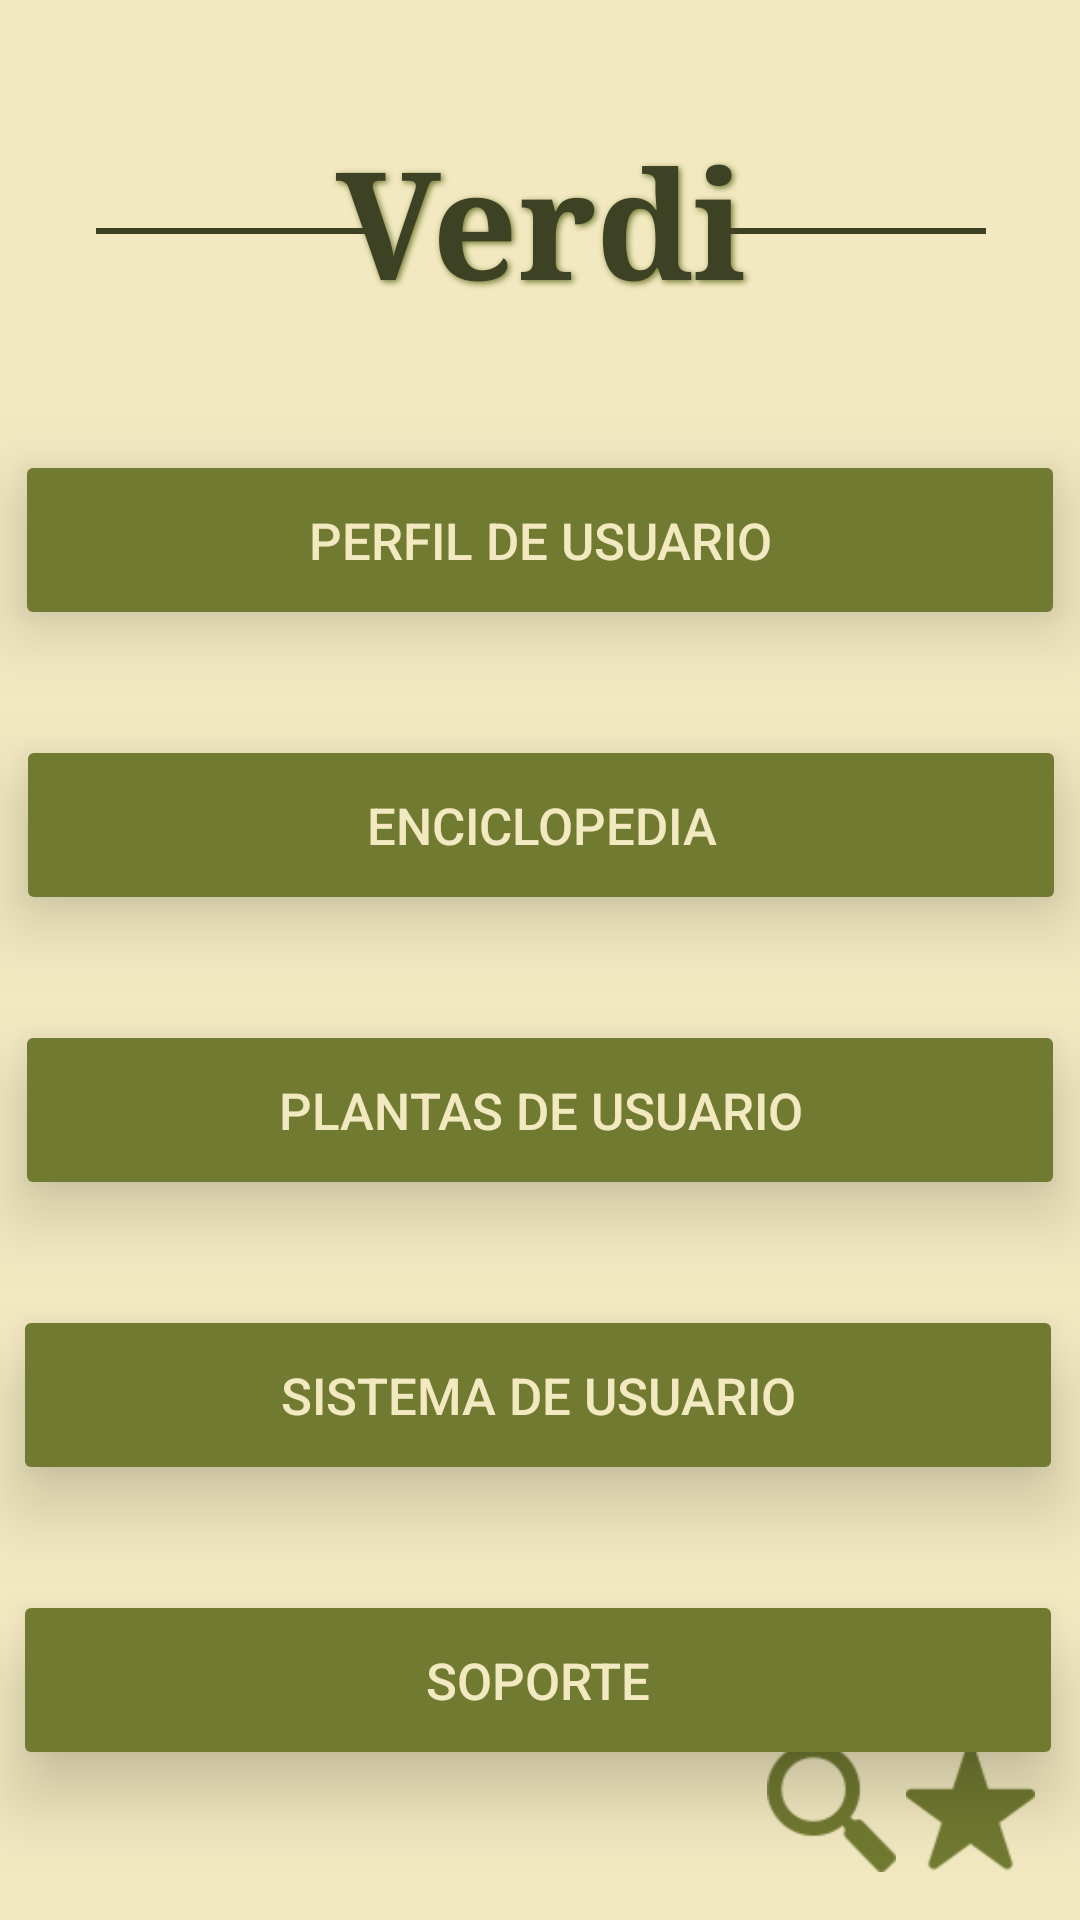

This screen was rendered from an Android layout file. Write that file and the resources it references.
<!-- AndroidManifest.xml: application theme Theme.LothGarder -->
<!-- res/layout/activity_pantalla_prin.xml -->
<?xml version="1.0" encoding="utf-8"?>
<androidx.constraintlayout.widget.ConstraintLayout xmlns:android="http://schemas.android.com/apk/res/android"
    xmlns:app="http://schemas.android.com/apk/res-auto"
    xmlns:tools="http://schemas.android.com/tools"
    android:id="@+id/main"
    android:layout_width="match_parent"
    android:layout_height="match_parent"
    android:background="@color/fondo1"
    android:backgroundTint="@color/fondo1"
    tools:context=".PantallaPrin">

    <ImageView
        android:id="@+id/bpPtoL"
        android:layout_width="45dp"
        android:layout_height="43dp"
        android:layout_marginBottom="16dp"
        android:src="@drawable/logro"
        app:layout_constraintBottom_toBottomOf="parent"
        app:layout_constraintEnd_toEndOf="parent"
        app:layout_constraintHorizontal_bias="0.956"
        app:layout_constraintStart_toStartOf="parent" />

    <ImageView
        android:id="@+id/bpPtoB"
        android:layout_width="45dp"
        android:layout_height="43dp"
        android:layout_marginBottom="16dp"
        android:clickable="true"
        android:focusable="true"
        android:src="@drawable/busqueda"
        app:layout_constraintBottom_toBottomOf="parent"
        app:layout_constraintEnd_toEndOf="parent"
        app:layout_constraintHorizontal_bias="0.808"
        app:layout_constraintStart_toStartOf="parent" />

    <TextView
        android:id="@+id/epTitulo"
        android:layout_width="270dp"
        android:layout_height="60dp"
        android:layout_marginTop="40dp"
        android:fontFamily="serif"
        android:text="Verdi"
        android:shadowColor="@color/verdeM"
        android:shadowDx="2"
        android:shadowDy="2"
        android:shadowRadius="5"
        android:textAlignment="center"
        android:textColor="@color/verdeF"
        android:textSize="50sp"
        android:textStyle="bold"
        app:layout_constraintEnd_toEndOf="parent"
        app:layout_constraintStart_toStartOf="parent"
        app:layout_constraintTop_toTopOf="parent" />



    <Button
        android:id="@+id/bpPtoU"
        android:layout_width="350dp"
        android:layout_height="60dp"
        android:layout_marginTop="150dp"
        android:backgroundTint="@color/verdeM"
        android:text="Perfil de Usuario"
        android:textColor="@color/fondo1"
        android:textSize="17sp"
        app:icon="@drawable/perfil"
        app:iconTint="@color/fondo1"
        android:elevation="30dp"
        android:translationZ="13dp"
        app:layout_constraintEnd_toEndOf="parent"
        app:layout_constraintHorizontal_bias="0.491"
        app:layout_constraintStart_toStartOf="parent"
        app:layout_constraintTop_toTopOf="parent" />

    <Button
        android:id="@+id/bpPtoE"
        android:layout_width="350dp"
        android:layout_height="60dp"
        android:layout_marginTop="35dp"
        android:backgroundTint="@color/verdeM"
        android:text="Enciclopedia"
        android:textColor="@color/fondo1"
        android:textSize="17sp"
        app:icon="@drawable/enciclopedia"
        app:iconTint="@color/fondo1"
        android:elevation="30dp"
        android:translationZ="13dp"
        app:layout_constraintEnd_toEndOf="parent"
        app:layout_constraintHorizontal_bias="0.524"
        app:layout_constraintStart_toStartOf="parent"
        app:layout_constraintTop_toBottomOf="@+id/bpPtoU" />

    <Button
        android:id="@+id/bpPtoPU"
        android:layout_width="350dp"
        android:layout_height="60dp"
        android:layout_marginTop="35dp"
        android:backgroundTint="@color/verdeM"
        android:text="Plantas de Usuario"
        android:textColor="@color/fondo1"
        android:textSize="17sp"
        app:icon="@drawable/planta"
        app:iconTint="@color/fondo1"
        android:elevation="30dp"
        android:translationZ="13dp"
        app:layout_constraintEnd_toEndOf="parent"
        app:layout_constraintHorizontal_bias="0.49"
        app:layout_constraintStart_toStartOf="parent"
        app:layout_constraintTop_toBottomOf="@+id/bpPtoE" />

    <Button
        android:id="@+id/bpPtoEst"
        android:layout_width="350dp"
        android:layout_height="60dp"
        android:layout_marginTop="35dp"
        android:backgroundTint="@color/verdeM"
        android:text="Sistema de Usuario"
        android:textColor="@color/fondo1"
        android:textSize="17sp"
        app:icon="@drawable/baseline_developer_board_24"
        app:iconTint="@color/fondo1"
        android:elevation="30dp"
        android:translationZ="13dp"
        app:layout_constraintEnd_toEndOf="parent"
        app:layout_constraintHorizontal_bias="0.43"
        app:layout_constraintStart_toStartOf="parent"
        app:layout_constraintTop_toBottomOf="@+id/bpPtoPU" />

    <Button
        android:id="@+id/bpPtoSop"
        android:layout_width="350dp"
        android:layout_height="60dp"
        android:layout_marginTop="35dp"
        android:backgroundTint="@color/verdeM"
        android:text="Soporte"
        android:textColor="@color/fondo1"
        android:textSize="17sp"
        app:icon="@android:drawable/ic_dialog_info"
        app:iconTint="@color/fondo1"
        android:elevation="30dp"
        android:translationZ="13dp"
        app:layout_constraintEnd_toEndOf="parent"
        app:layout_constraintHorizontal_bias="0.43"
        app:layout_constraintStart_toStartOf="parent"
        app:layout_constraintTop_toBottomOf="@+id/bpPtoEst" />

    <Button
        android:id="@+id/bpPtoMain"
        android:layout_width="wrap_content"
        android:layout_height="wrap_content"
        android:layout_marginTop="644dp"
        android:backgroundTint="@color/verdeM"
        android:text="Salir"
        android:textColor="@color/fondo1"
        app:layout_constraintEnd_toEndOf="parent"
        app:layout_constraintHorizontal_bias="0.086"
        app:layout_constraintStart_toStartOf="parent"
        app:layout_constraintTop_toTopOf="parent" />

    <TextView
        android:id="@+id/linea1"
        android:layout_width="wrap_content"
        android:layout_height="wrap_content"
        android:layout_marginTop="36dp"
        android:width="90dp"
        android:height="2dp"
        android:background="@color/verdeF"
        app:layout_constraintEnd_toEndOf="parent"
        app:layout_constraintHorizontal_bias="0.118"
        app:layout_constraintStart_toStartOf="parent"
        app:layout_constraintTop_toTopOf="@+id/epTitulo" />

    <TextView
        android:id="@+id/linea2"
        android:layout_width="wrap_content"
        android:layout_height="wrap_content"
        android:layout_marginTop="36dp"
        android:width="90dp"
        android:height="2dp"
        android:background="@color/verdeF"
        app:layout_constraintEnd_toEndOf="parent"
        app:layout_constraintHorizontal_bias="0.884"
        app:layout_constraintStart_toStartOf="parent"
        app:layout_constraintTop_toTopOf="@+id/epTitulo" />

</androidx.constraintlayout.widget.ConstraintLayout>
<!-- resources referenced by this layout -->
<resources>
  <color name="fondo1">#F3E9C1</color>
  <color name="verdeF">#3D4224</color>
  <color name="verdeM">#717A31</color>
  <!-- drawable busqueda: png bitmap (drawable, 2332 bytes) -->
  <!-- drawable enciclopedia: png bitmap (drawable, 2329 bytes) -->
  <!-- drawable logro: png bitmap (drawable, 1648 bytes) -->
  <!-- drawable perfil: png bitmap (drawable, 1157 bytes) -->
  <!-- drawable planta: png bitmap (drawable, 1741 bytes) -->
  <style name="Theme.LothGarder" parent="Base.Theme.LothGarder" />
  <style name="Base.Theme.LothGarder" parent="Theme.Material3.DayNight.NoActionBar">
          
          
      </style>
</resources>
